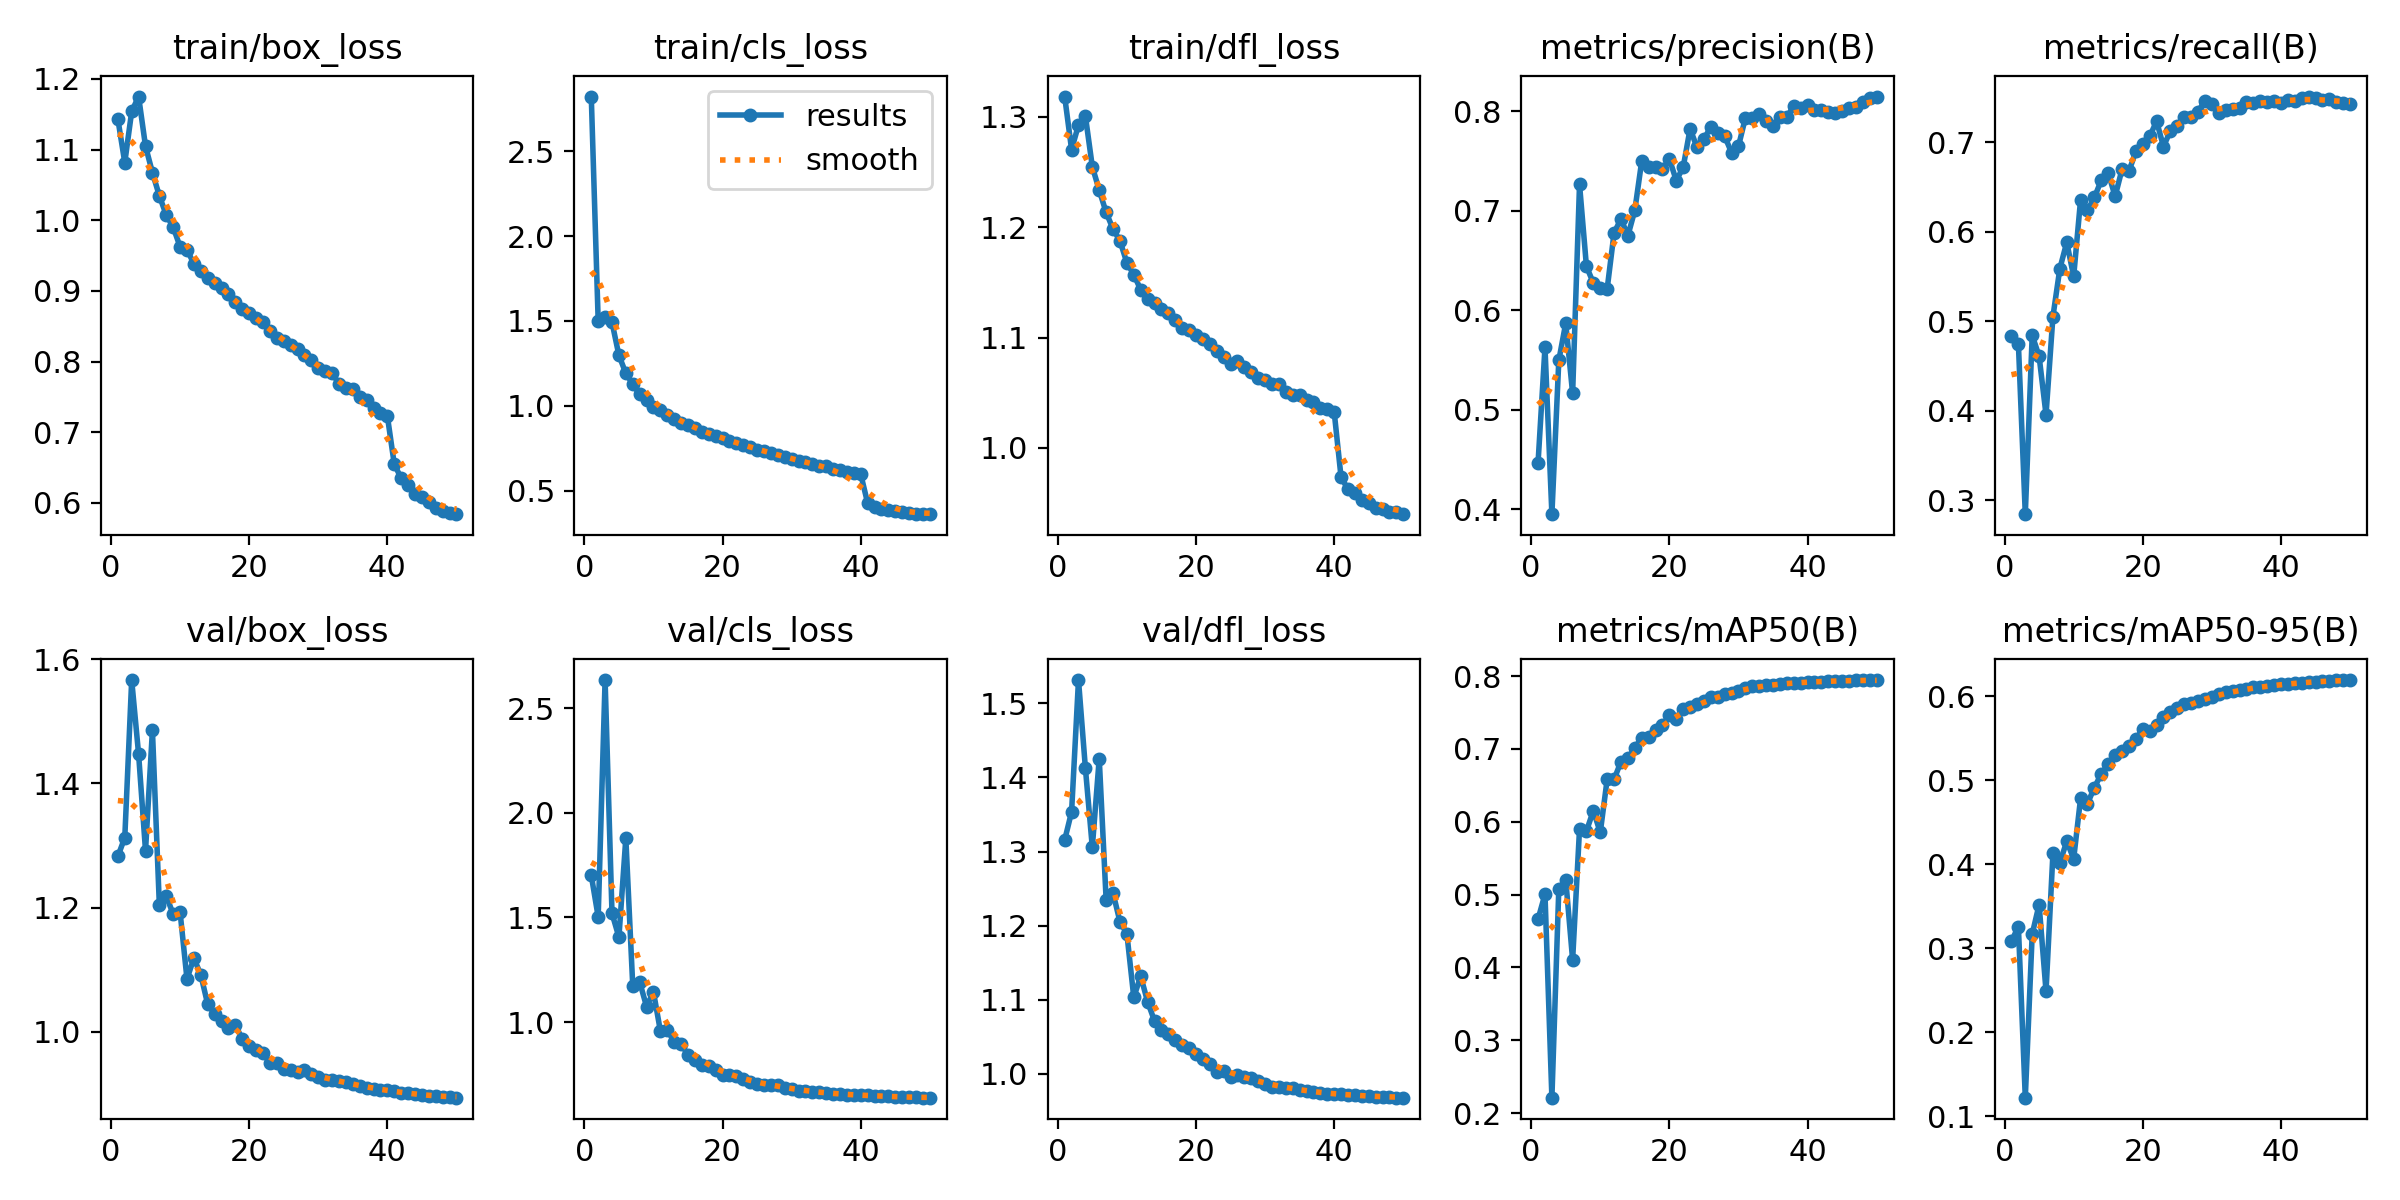

The file beside this chart, header and first rows:
epoch, time, train/box_loss, train/cls_loss, train/dfl_loss, metrics/precision(B), metrics/recall(B), metrics/mAP50(B), metrics/mAP50-95(B), val/box_loss, val/cls_loss, val/dfl_loss, lr/pg0, lr/pg1, lr/pg2
1, 97.6, 1.143, 2.821, 1.319, 0.4471, 0.4834, 0.4664, 0.3083, 1.283, 1.701, 1.316, 0.003325, 0.003325, 0.003325
2, 199.2, 1.082, 1.5, 1.27, 0.5628, 0.4748, 0.5004, 0.3258, 1.313, 1.503, 1.354, 0.006652, 0.006652, 0.006652
3, 302.2, 1.154, 1.523, 1.293, 0.3952, 0.2843, 0.2212, 0.1219, 1.566, 2.634, 1.531, 0.009953, 0.009953, 0.009953
4, 405.7, 1.175, 1.492, 1.301, 0.5496, 0.4843, 0.5079, 0.3168, 1.447, 1.52, 1.412, 0.009912, 0.009912, 0.009912
5, 509.1, 1.105, 1.298, 1.255, 0.587, 0.4606, 0.5206, 0.3518, 1.292, 1.406, 1.306, 0.009844, 0.009844, 0.009844
6, 608.8, 1.067, 1.192, 1.234, 0.5166, 0.3955, 0.4104, 0.2487, 1.485, 1.879, 1.426, 0.009758, 0.009758, 0.009758
7, 707.6, 1.035, 1.129, 1.214, 0.7266, 0.5052, 0.59, 0.4129, 1.205, 1.174, 1.235, 0.009652, 0.009652, 0.009652
8, 808.3, 1.007, 1.068, 1.198, 0.6442, 0.5587, 0.5872, 0.4017, 1.219, 1.192, 1.244, 0.009529, 0.009529, 0.009529
9, 908.6, 0.9903, 1.034, 1.188, 0.6276, 0.5881, 0.6152, 0.4272, 1.19, 1.074, 1.205, 0.009388, 0.009388, 0.009388
10, 1008, 0.9625, 0.9965, 1.168, 0.622, 0.5499, 0.5853, 0.4063, 1.193, 1.144, 1.189, 0.009229, 0.009229, 0.009229
11, 1108, 0.9582, 0.9733, 1.157, 0.6217, 0.6356, 0.6583, 0.4784, 1.085, 0.9577, 1.103, 0.009055, 0.009055, 0.009055
12, 1209, 0.9386, 0.9449, 1.143, 0.678, 0.6238, 0.6582, 0.4723, 1.118, 0.9615, 1.132, 0.008864, 0.008864, 0.008864
13, 1315, 0.9287, 0.922, 1.135, 0.6918, 0.6382, 0.6827, 0.4913, 1.092, 0.9061, 1.097, 0.008658, 0.008658, 0.008658
14, 1414, 0.9185, 0.8996, 1.131, 0.6751, 0.6575, 0.6871, 0.5077, 1.044, 0.8946, 1.071, 0.008439, 0.008439, 0.008439
15, 1514, 0.9116, 0.8881, 1.126, 0.7006, 0.6658, 0.7015, 0.519, 1.029, 0.8434, 1.06, 0.008205, 0.008205, 0.008205
16, 1614, 0.9036, 0.8693, 1.123, 0.7501, 0.6394, 0.7155, 0.5297, 1.017, 0.8207, 1.053, 0.00796, 0.00796, 0.00796
17, 1715, 0.8961, 0.8496, 1.116, 0.7445, 0.6697, 0.717, 0.535, 1.007, 0.797, 1.046, 0.007702, 0.007702, 0.007702
18, 1815, 0.8839, 0.8335, 1.109, 0.7438, 0.6676, 0.7263, 0.5406, 1.011, 0.7894, 1.039, 0.007435, 0.007435, 0.007435
19, 1916, 0.8746, 0.8245, 1.107, 0.7419, 0.6896, 0.7324, 0.549, 0.9888, 0.7723, 1.035, 0.007158, 0.007158, 0.007158
20, 2023, 0.8689, 0.8129, 1.103, 0.7523, 0.6982, 0.7464, 0.5609, 0.977, 0.7489, 1.027, 0.006872, 0.006872, 0.006872
21, 2122, 0.8615, 0.7951, 1.099, 0.7305, 0.7064, 0.7411, 0.5587, 0.971, 0.7449, 1.021, 0.00658, 0.00658, 0.00658
22, 2222, 0.8558, 0.7825, 1.094, 0.7439, 0.7234, 0.7542, 0.5661, 0.9657, 0.7427, 1.014, 0.006281, 0.006281, 0.006281
23, 2322, 0.8426, 0.7683, 1.088, 0.7825, 0.6951, 0.7572, 0.5749, 0.9504, 0.7266, 1.003, 0.005978, 0.005978, 0.005978
24, 2422, 0.8341, 0.7557, 1.082, 0.7638, 0.7128, 0.7618, 0.5808, 0.9499, 0.7157, 1.004, 0.00567, 0.00567, 0.00567
25, 2524, 0.8292, 0.741, 1.076, 0.7725, 0.718, 0.7657, 0.5856, 0.9409, 0.7056, 0.9954, 0.005361, 0.005361, 0.005361
26, 2623, 0.8237, 0.7354, 1.079, 0.784, 0.7283, 0.7708, 0.591, 0.9387, 0.6985, 0.9991, 0.00505, 0.00505, 0.00505
27, 2725, 0.818, 0.7243, 1.073, 0.7785, 0.7281, 0.7714, 0.592, 0.9359, 0.7015, 0.9951, 0.004739, 0.004739, 0.004739
28, 2821, 0.8095, 0.7123, 1.069, 0.7752, 0.734, 0.775, 0.594, 0.9379, 0.6978, 0.994, 0.00443, 0.00443, 0.00443
29, 2920, 0.8018, 0.7008, 1.063, 0.7585, 0.7466, 0.777, 0.5973, 0.9323, 0.6871, 0.9899, 0.004122, 0.004122, 0.004122
30, 3016, 0.7914, 0.6852, 1.062, 0.7649, 0.7426, 0.7796, 0.5993, 0.9278, 0.6785, 0.9865, 0.003819, 0.003819, 0.003819
31, 3119, 0.787, 0.678, 1.058, 0.7934, 0.7321, 0.7837, 0.6027, 0.9226, 0.6724, 0.9828, 0.00352, 0.00352, 0.00352
32, 3214, 0.7834, 0.6689, 1.058, 0.7933, 0.7357, 0.7866, 0.6048, 0.9231, 0.6694, 0.9826, 0.003228, 0.003228, 0.003228
33, 3309, 0.7688, 0.658, 1.051, 0.7972, 0.7373, 0.7867, 0.6061, 0.921, 0.6665, 0.9815, 0.002942, 0.002942, 0.002942
34, 3403, 0.7627, 0.6477, 1.048, 0.7904, 0.7379, 0.7872, 0.6074, 0.9186, 0.6638, 0.9803, 0.002665, 0.002665, 0.002665
35, 3498, 0.7618, 0.6447, 1.048, 0.7849, 0.745, 0.7875, 0.6089, 0.9157, 0.6612, 0.9785, 0.002398, 0.002398, 0.002398
36, 3593, 0.7505, 0.6303, 1.044, 0.794, 0.7433, 0.7895, 0.6107, 0.9133, 0.6577, 0.9767, 0.00214, 0.00214, 0.00214
37, 3687, 0.7453, 0.623, 1.042, 0.7941, 0.7457, 0.7905, 0.611, 0.9103, 0.6544, 0.9751, 0.001895, 0.001895, 0.001895
38, 3782, 0.734, 0.6141, 1.037, 0.8057, 0.7448, 0.7911, 0.6121, 0.9081, 0.6525, 0.974, 0.001661, 0.001661, 0.001661
39, 3876, 0.7271, 0.6049, 1.035, 0.8038, 0.7459, 0.7911, 0.6129, 0.906, 0.6513, 0.9732, 0.001442, 0.001442, 0.001442
40, 3970, 0.7229, 0.5976, 1.033, 0.8069, 0.7434, 0.7922, 0.6141, 0.9056, 0.6502, 0.9731, 0.001236, 0.001236, 0.001236
41, 4083, 0.6548, 0.427, 0.9734, 0.8014, 0.7471, 0.7923, 0.6147, 0.9042, 0.6492, 0.9724, 0.001045, 0.001045, 0.001045
42, 4177, 0.635, 0.4078, 0.9627, 0.8011, 0.7465, 0.7924, 0.6158, 0.9022, 0.6475, 0.9715, 0.0008706, 0.0008706, 0.0008706
43, 4271, 0.6253, 0.396, 0.959, 0.7989, 0.7498, 0.793, 0.6164, 0.901, 0.6462, 0.9712, 0.0007123, 0.0007123, 0.0007123
44, 4364, 0.6129, 0.3879, 0.9526, 0.7982, 0.751, 0.7937, 0.6173, 0.8994, 0.6444, 0.9704, 0.0005711, 0.0005711, 0.0005711
45, 4459, 0.6082, 0.3805, 0.9504, 0.8004, 0.7495, 0.7936, 0.6172, 0.8981, 0.6429, 0.9697, 0.0004476, 0.0004476, 0.0004476
46, 4553, 0.6019, 0.3751, 0.9455, 0.8035, 0.7473, 0.7938, 0.6178, 0.8972, 0.6412, 0.9694, 0.0003423, 0.0003423, 0.0003423
47, 4647, 0.5928, 0.3694, 0.9443, 0.8046, 0.7482, 0.794, 0.6184, 0.8966, 0.6403, 0.9692, 0.0002555, 0.0002555, 0.0002555
48, 4741, 0.5891, 0.3663, 0.9416, 0.8093, 0.7451, 0.794, 0.6188, 0.8954, 0.6396, 0.9687, 0.0001877, 0.0001877, 0.0001877
49, 4834, 0.5863, 0.364, 0.9418, 0.8138, 0.744, 0.7942, 0.6189, 0.8945, 0.6391, 0.968, 0.000139, 0.000139, 0.000139
50, 4930, 0.5841, 0.3631, 0.94, 0.8149, 0.7428, 0.7945, 0.6193, 0.894, 0.6386, 0.9679, 0.0001098, 0.0001098, 0.0001098
